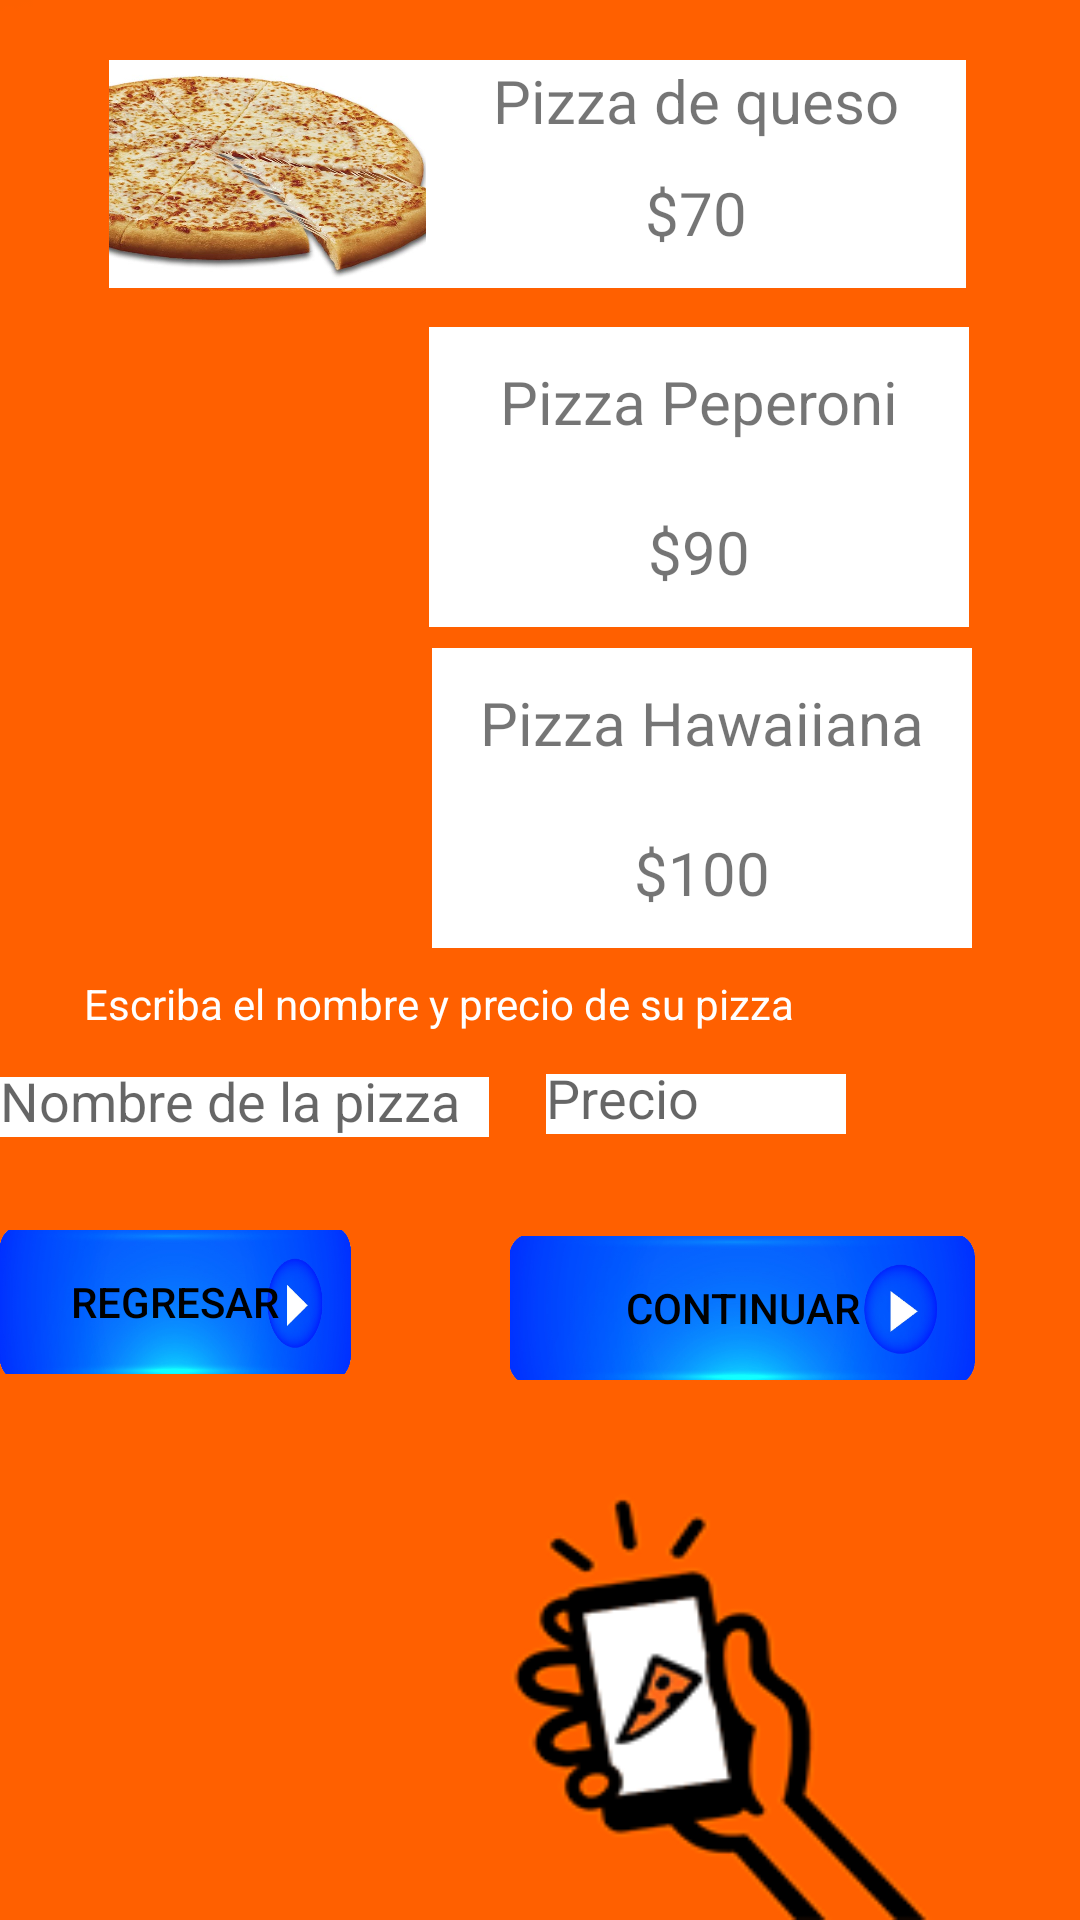

Layout XML and referenced resources for this Android screen:
<!-- AndroidManifest.xml: application theme Theme.Exam2partialDAM -->
<!-- res/layout/activity_pizzas.xml -->
<?xml version="1.0" encoding="utf-8"?>
<RelativeLayout xmlns:android="http://schemas.android.com/apk/res/android"
    xmlns:app="http://schemas.android.com/apk/res-auto"
    xmlns:tools="http://schemas.android.com/tools"
    android:id="@+id/activity_pizza"
    android:layout_width="match_parent"
    android:layout_height="match_parent"
    android:background="@drawable/fondo2"
    android:orientation="vertical"
    tools:context=".pizzas">


    <TextView
        android:id="@+id/textView"
        android:layout_width="match_parent"
        android:layout_height="33dp"
        android:layout_gravity="center_horizontal"
        android:layout_marginTop="20dp"
        android:gravity="center"
        android:text="@string/menssagepizza"
        android:textColor="#FFFFFF"
        android:textSize="20dp" />

    <ImageView
        android:layout_width="180dp"
        android:layout_height="100dp"
        android:layout_alignParentStart="true"
        android:layout_alignParentBottom="true"
        android:layout_marginStart="13dp"
        android:layout_marginLeft="10dp"
        android:layout_marginTop="20dp"
        android:layout_marginBottom="544dp"
        android:src="@drawable/queso" />

    <TextView
        android:layout_width="180dp"
        android:layout_height="50dp"
        android:layout_alignParentEnd="true"
        android:layout_alignParentBottom="true"
        android:layout_marginLeft="10dp"
        android:layout_marginTop="20dp"
        android:layout_marginEnd="38dp"
        android:layout_marginBottom="594dp"
        android:background="@color/white"
        android:gravity="center"
        android:text="@string/pizzaqueso"
        android:textSize="20dp" />

    <TextView
        android:layout_width="180dp"
        android:layout_height="50dp"
        android:layout_alignParentEnd="true"
        android:layout_alignParentBottom="true"
        android:layout_marginLeft="10dp"
        android:layout_marginTop="20dp"
        android:layout_marginEnd="38dp"
        android:layout_marginBottom="544dp"
        android:background="@color/white"
        android:gravity="center"
        android:text="@string/pizzaquesoprecio"
        android:textSize="20dp" />

    <ImageView
        android:layout_width="180dp"
        android:layout_height="100dp"
        android:layout_alignParentStart="true"
        android:layout_alignParentBottom="true"
        android:layout_marginStart="13dp"
        android:layout_marginLeft="10dp"
        android:layout_marginTop="20dp"
        android:layout_marginBottom="430dp"
        android:src="@drawable/peperoni" />

    <TextView
        android:layout_width="180dp"
        android:layout_height="50dp"
        android:layout_alignParentEnd="true"
        android:layout_alignParentBottom="true"
        android:layout_marginLeft="10dp"
        android:layout_marginTop="20dp"
        android:layout_marginEnd="37dp"
        android:layout_marginBottom="481dp"
        android:background="@color/white"
        android:gravity="center"
        android:text="@string/pizzapeperoni"
        android:textSize="20dp" />

    <TextView
        android:layout_width="180dp"
        android:layout_height="50dp"
        android:layout_alignParentEnd="true"
        android:layout_alignParentBottom="true"
        android:layout_marginLeft="10dp"
        android:layout_marginTop="20dp"
        android:layout_marginEnd="37dp"
        android:layout_marginBottom="431dp"
        android:background="@color/white"
        android:gravity="center"
        android:text="@string/pizzapepeprecio"
        android:textSize="20dp" />

    <ImageView
        android:layout_width="180dp"
        android:layout_height="100dp"
        android:layout_alignParentStart="true"
        android:layout_alignParentBottom="true"
        android:layout_marginStart="12dp"
        android:layout_marginLeft="10dp"
        android:layout_marginTop="20dp"
        android:layout_marginBottom="323dp"
        android:src="@drawable/hawaiiana" />

    <TextView
        android:layout_width="180dp"
        android:layout_height="50dp"
        android:layout_alignParentEnd="true"
        android:layout_alignParentBottom="true"
        android:layout_marginLeft="10dp"
        android:layout_marginTop="20dp"
        android:layout_marginEnd="36dp"
        android:layout_marginBottom="374dp"
        android:background="@color/white"
        android:gravity="center"
        android:text="@string/pizzapinia"
        android:textSize="20dp" />

    <TextView
        android:layout_width="180dp"
        android:layout_height="50dp"
        android:layout_alignParentEnd="true"
        android:layout_alignParentBottom="true"
        android:layout_marginLeft="10dp"
        android:layout_marginTop="20dp"
        android:layout_marginEnd="36dp"
        android:layout_marginBottom="324dp"
        android:background="@color/white"
        android:gravity="center"
        android:text="@string/pizzapiniaprecio"
        android:textSize="20dp" />

    <TextView
        android:id="@+id/textView2"
        android:layout_width="wrap_content"
        android:layout_height="wrap_content"
        android:layout_alignParentEnd="true"
        android:layout_alignParentBottom="true"
        android:layout_gravity="center_horizontal"
        android:layout_marginEnd="95dp"
        android:layout_marginBottom="296dp"
        android:gravity="center"
        android:textColor="@color/white"
        android:text="@string/textpizza" />

    <EditText
        android:id="@+id/editnamepizza"
        android:layout_width="200dp"
        android:layout_height="20dp"
        android:layout_alignParentBottom="true"
        android:layout_marginEnd="19dp"
        android:layout_marginBottom="261dp"
        android:layout_toStartOf="@+id/editpreciopizza"
        android:background="@color/white"
        android:hint="@string/namepiz" />

    <EditText
        android:id="@+id/editpreciopizza"
        android:layout_width="100dp"
        android:layout_height="20dp"
        android:layout_alignParentEnd="true"
        android:layout_alignParentBottom="true"
        android:layout_marginEnd="78dp"
        android:layout_marginBottom="262dp"
        android:background="@color/white"
        android:hint="@string/precio"/>

    <Button
        android:id="@+id/buttonnext"
        android:layout_width="155dp"
        android:layout_height="48dp"
        android:layout_alignParentEnd="true"
        android:layout_alignParentBottom="true"
        android:layout_gravity="center"
        android:layout_marginTop="20dp"
        android:layout_marginEnd="35dp"
        android:layout_marginBottom="180dp"
        android:background="@drawable/animbutton"
        android:text="@string/next"
        android:textColor="#000000" />

    <Button
        android:id="@+id/buttonback"
        android:layout_width="155dp"
        android:layout_height="48dp"
        android:layout_alignParentBottom="true"
        android:layout_gravity="center"
        android:layout_marginTop="20dp"
        android:layout_marginEnd="53dp"
        android:layout_marginBottom="182dp"
        android:layout_toStartOf="@+id/buttonnext"
        android:background="@drawable/animbutton"
        android:onClick="backon"
        android:text="@string/back"
        android:textColor="#000000" />

</RelativeLayout>
<!-- resources referenced by this layout -->
<resources>
  <color name="white">#FFFFFFFF</color>
  <!-- drawable animbutton (drawable) -->
  <?xml version="1.0" encoding="utf-8"?>
  <selector xmlns:android="http://schemas.android.com/apk/res/android">
      <item android:drawable="@drawable/botonpress" android:state_pressed="true"></item>
      <item android:drawable="@drawable/botonsinpres"></item>
  </selector>
  <!-- drawable fondo2: png bitmap (drawable, 11574 bytes) -->
  <!-- drawable queso: jpg bitmap (drawable, 104166 bytes) -->
  <string name="back">Regresar</string>
  <string name="menssagepizza">Seleccione su pizza preferida</string>
  <string name="namepiz">Nombre de la pizza</string>
  <string name="next">continuar</string>
  <string name="pizzapepeprecio">$90</string>
  <string name="pizzapeperoni">Pizza Peperoni</string>
  <string name="pizzapinia">Pizza Hawaiiana</string>
  <string name="pizzapiniaprecio">$100</string>
  <string name="pizzaqueso">Pizza de queso</string>
  <string name="pizzaquesoprecio">$70</string>
  <string name="precio">Precio</string>
  <string name="textpizza">Escriba el nombre y precio de su pizza</string>
  <style name="Theme.Exam2partialDAM" parent="Theme.MaterialComponents.DayNight.NoActionBar">
          
          <item name="colorPrimary">@color/white</item>
          <item name="colorPrimaryVariant">@color/Orange</item>
          <item name="colorOnPrimary">@color/white</item>
          
          <item name="colorSecondary">@color/teal_200</item>
          <item name="colorSecondaryVariant">@color/teal_700</item>
          <item name="colorOnSecondary">@color/black</item>
          
          <item name="android:statusBarColor" tools:targetApi="l">?attr/colorPrimaryVariant</item>
          
      </style>
  <!-- drawable botonpress: png bitmap (drawable, 82525 bytes) -->
  <!-- drawable botonsinpres: png bitmap (drawable, 100595 bytes) -->
  <color name="Orange">#FF6000</color>
  <color name="teal_200">#FF03DAC5</color>
  <color name="teal_700">#FF018786</color>
  <color name="black">#FF000000</color>
</resources>
